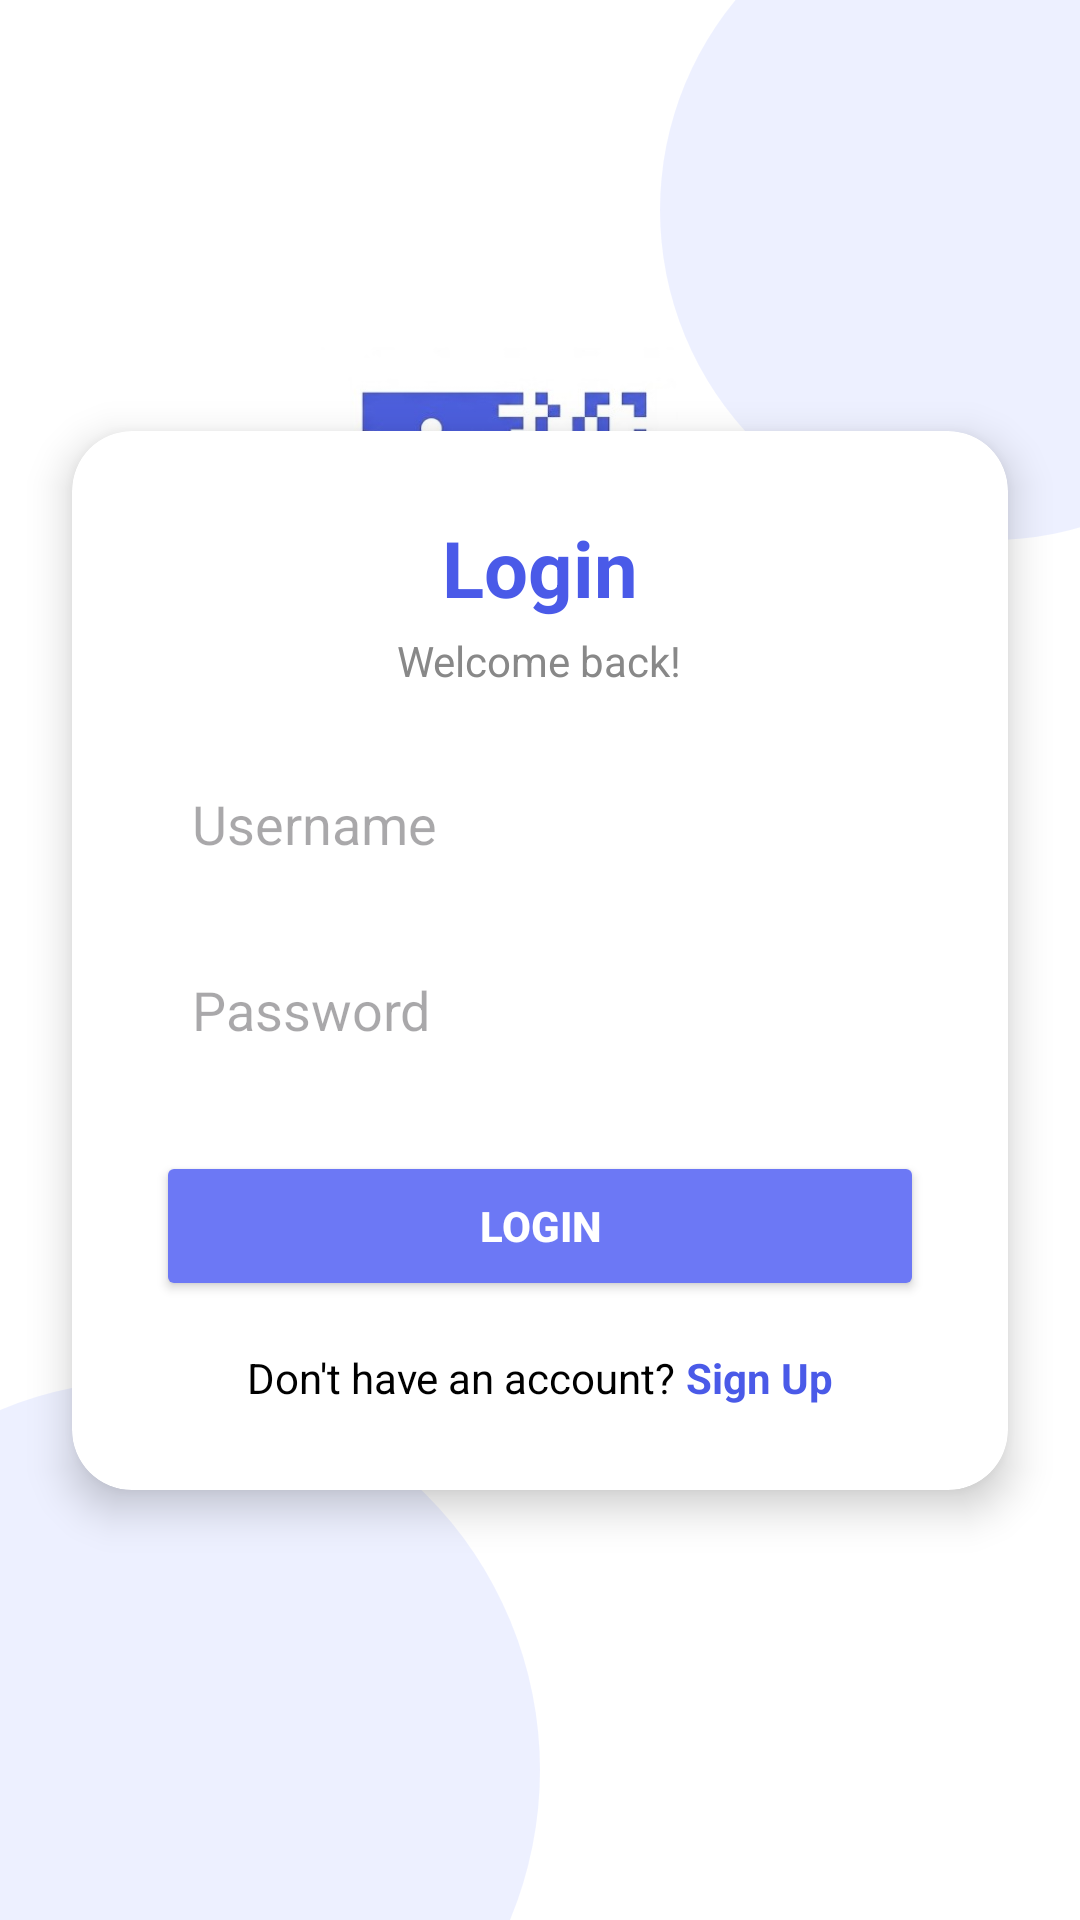

Write the Android layout XML for this screen, with the resource values it uses.
<!-- AndroidManifest.xml: application theme Theme.Soen345 -->
<!-- res/layout/activity_login.xml -->
<?xml version="1.0" encoding="utf-8"?>
<androidx.constraintlayout.widget.ConstraintLayout
    xmlns:android="http://schemas.android.com/apk/res/android"
    xmlns:app="http://schemas.android.com/apk/res-auto"
    android:layout_width="match_parent"
    android:layout_height="match_parent"
    android:background="#FFFFFF">

    <View
        android:layout_width="220dp"
        android:layout_height="220dp"
        android:background="@drawable/bubble_shape"
        android:alpha="0.15"
        app:layout_constraintTop_toTopOf="parent"
        app:layout_constraintEnd_toEndOf="parent"
        android:translationX="80dp"
        android:translationY="-40dp"/>

    <View
        android:layout_width="260dp"
        android:layout_height="260dp"
        android:background="@drawable/bubble_shape"
        android:alpha="0.15"
        app:layout_constraintBottom_toBottomOf="parent"
        app:layout_constraintStart_toStartOf="parent"
        android:translationX="-80dp"
        android:translationY="80dp"/>

    <ImageView
        android:id="@+id/loginLogo"
        android:layout_width="120dp"
        android:layout_height="120dp"
        android:layout_marginTop="100dp"
        android:contentDescription="App Logo"
        android:src="@drawable/app_logo"
        app:layout_constraintEnd_toEndOf="parent"
        app:layout_constraintHorizontal_bias="0.446"
        app:layout_constraintStart_toStartOf="parent"
        app:layout_constraintTop_toTopOf="parent" />

    <androidx.cardview.widget.CardView
        android:id="@+id/loginCard"
        android:layout_width="0dp"
        android:layout_height="wrap_content"
        android:layout_margin="24dp"
        app:cardCornerRadius="20dp"
        app:cardElevation="8dp"
        app:layout_constraintTop_toTopOf="parent"
        app:layout_constraintBottom_toBottomOf="parent"
        app:layout_constraintStart_toStartOf="parent"
        app:layout_constraintEnd_toEndOf="parent">

        <LinearLayout
            android:layout_width="match_parent"
            android:layout_height="wrap_content"
            android:orientation="vertical"
            android:padding="28dp">

            <TextView
                android:layout_width="wrap_content"
                android:layout_height="wrap_content"
                android:text="Login"
                android:textSize="26sp"
                android:textStyle="bold"
                android:textColor="#4A5AE8"
                android:layout_gravity="center"/>

            <TextView
                android:layout_width="wrap_content"
                android:layout_height="wrap_content"
                android:text="Welcome back!"
                android:textColor="#888888"
                android:layout_gravity="center"
                android:layout_marginTop="4dp"
                android:layout_marginBottom="20dp"/>

            <EditText
                android:id="@+id/loginUsername"
                android:layout_width="match_parent"
                android:layout_height="50dp"
                android:hint="Username"
                android:inputType="textEmailAddress"
                android:padding="12dp"
                android:background="@drawable/input_field"/>

            <EditText
                android:id="@+id/loginPassword"
                android:layout_width="match_parent"
                android:layout_height="50dp"
                android:hint="Password"
                android:layout_marginTop="12dp"
                android:inputType="textPassword"
                android:padding="12dp"
                android:background="@drawable/input_field"/>

            <Button
                android:id="@+id/loginButton"
                android:layout_width="match_parent"
                android:layout_height="50dp"
                android:text="Login"
                android:textColor="#FFFFFF"
                android:textStyle="bold"
                android:layout_marginTop="22dp"
                android:backgroundTint="#6C78F5"/>

            <LinearLayout
                android:layout_width="wrap_content"
                android:layout_height="wrap_content"
                android:orientation="horizontal"
                android:layout_gravity="center"
                android:layout_marginTop="16dp">

                <TextView
                    android:layout_width="wrap_content"
                    android:layout_height="wrap_content"
                    android:text="Don't have an account? "
                    android:textColor="#000000"
                    android:textSize="14sp"/>

                <TextView
                    android:id="@+id/signUpText"
                    android:layout_width="wrap_content"
                    android:layout_height="wrap_content"
                    android:text="Sign Up"
                    android:textColor="#4A5AE8"
                    android:textStyle="bold"
                    android:textSize="14sp"/>

            </LinearLayout>

        </LinearLayout>

    </androidx.cardview.widget.CardView>

</androidx.constraintlayout.widget.ConstraintLayout>
<!-- resources referenced by this layout -->
<resources>
  <!-- drawable app_logo: png bitmap (drawable, 15675 bytes) -->
  <!-- drawable bubble_shape (drawable) -->
  <?xml version="1.0" encoding="utf-8"?>
  <shape xmlns:android="http://schemas.android.com/apk/res/android"
      android:shape="oval">
  
      <solid android:color="#8EA0FF"/>
  
  </shape>
  <style name="Theme.Soen345" parent="Base.Theme.Soen345" />
  <style name="Base.Theme.Soen345" parent="Theme.Material3.DayNight.NoActionBar">
          
          
      </style>
</resources>
